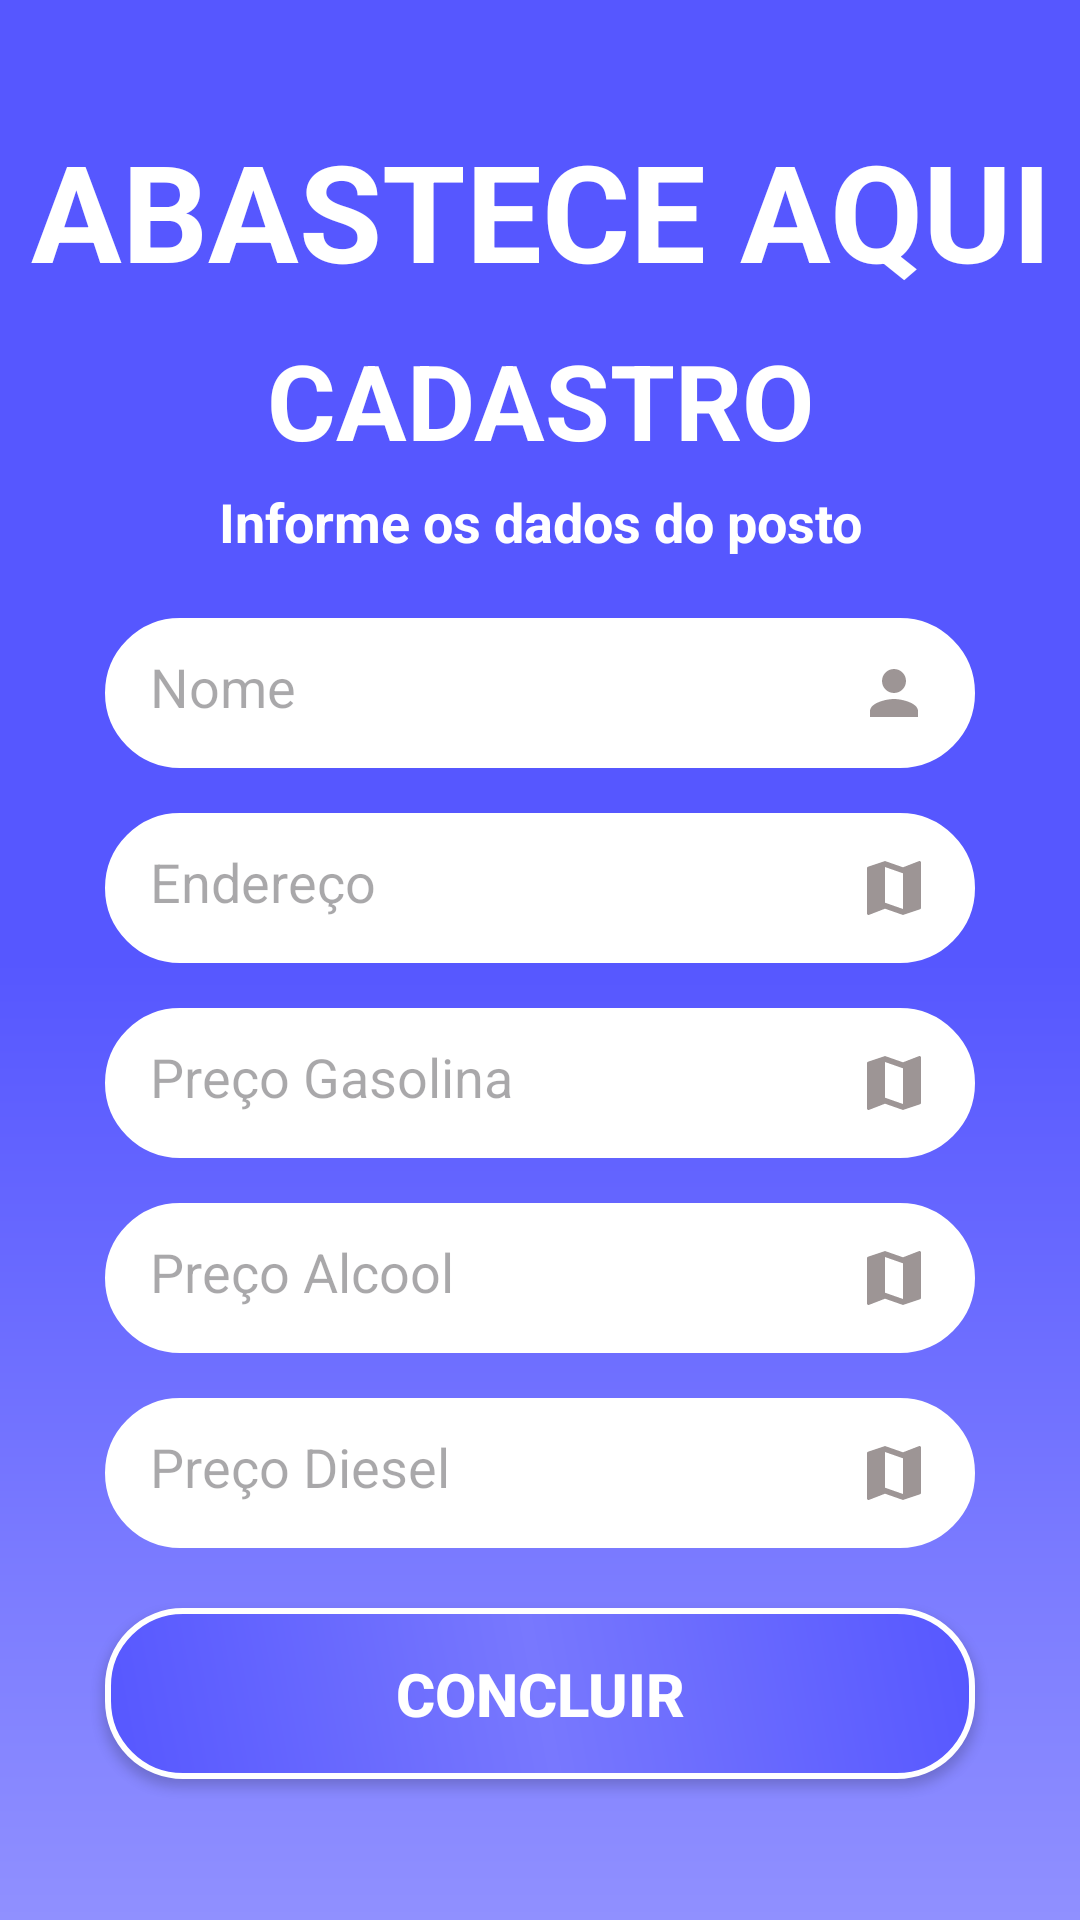

The Android layout XML behind this screen, and the referenced resources:
<!-- AndroidManifest.xml: application theme Theme.AbasteceAqui -->
<!-- res/layout/activity_main_posto.xml -->
<?xml version="1.0" encoding="utf-8"?>
<androidx.core.widget.NestedScrollView
    android:layout_width="match_parent"
    android:layout_height="match_parent"
    android:fillViewport="true"
    xmlns:android="http://schemas.android.com/apk/res/android">
    <androidx.constraintlayout.widget.ConstraintLayout xmlns:app="http://schemas.android.com/apk/res-auto"
        xmlns:tools="http://schemas.android.com/tools"
        android:layout_width="match_parent"
        android:layout_height="match_parent"
        android:background="@drawable/background"
        tools:context=".MainCadastro">

        <TextView
            android:id="@+id/id_text_util_cad"
            android:layout_width="match_parent"
            android:layout_height="wrap_content"
            android:text="@string/text_title"
            android:textAlignment="center"
            android:textStyle="bold"
            android:textSize="45sp"
            android:textColor="@color/white"
            app:layout_constraintStart_toStartOf="parent"
            app:layout_constraintEnd_toEndOf="parent"
            app:layout_constraintTop_toTopOf="parent"
            android:layout_marginTop="40dp"
            />

        <TextView
            android:id="@+id/id_text_cad"
            android:layout_width="match_parent"
            android:layout_height="wrap_content"
            android:text="@string/text_cadastro2"
            android:textAlignment="center"
            android:textStyle="bold"
            android:textSize="35sp"
            android:textColor="@color/white"
            app:layout_constraintStart_toStartOf="parent"
            app:layout_constraintEnd_toEndOf="parent"
            app:layout_constraintTop_toTopOf="parent"
            android:layout_marginTop="110dp"
            />

        <TextView
            android:id="@+id/id_text_cad_2"
            android:layout_width="match_parent"
            android:layout_height="wrap_content"
            android:text="@string/dados_posto"
            android:textAlignment="center"
            android:textStyle="bold"
            android:textSize="18sp"
            android:textColor="@color/white"
            app:layout_constraintStart_toStartOf="parent"
            app:layout_constraintEnd_toEndOf="parent"
            android:layout_marginTop="5dp"
            app:layout_constraintTop_toBottomOf="@+id/id_text_cad"
            />

        <EditText
            android:id="@+id/edit_nome_posto"
            style="@style/Edit_Text_cad"
            android:hint="@string/nome"
            android:inputType="textPersonName"
            app:layout_constraintStart_toStartOf="parent"
            app:layout_constraintEnd_toEndOf="parent"
            app:layout_constraintTop_toBottomOf="@+id/id_text_cad_2"
            android:layout_marginTop="20dp"
            android:drawableEnd="@drawable/ic_person"
            android:importantForAutofill="no" />

        <EditText
            android:id="@+id/edit_address_posto"
            style="@style/Edit_Text_cad"
            android:hint="@string/address_hint"
            android:inputType="textPersonName"
            app:layout_constraintStart_toStartOf="parent"
            app:layout_constraintEnd_toEndOf="parent"
            app:layout_constraintTop_toBottomOf="@id/edit_nome_posto"
            android:layout_marginTop="15dp"
            android:drawableEnd="@drawable/ic_local"
            android:importantForAutofill="no" />
        <EditText
            android:id="@+id/edit_gasolina"
            style="@style/Edit_Text_cad"
            android:hint="@string/valor_gasolina"
            android:inputType="numberDecimal"
            app:layout_constraintStart_toStartOf="parent"
            app:layout_constraintEnd_toEndOf="parent"
            app:layout_constraintTop_toBottomOf="@id/edit_address_posto"
            android:layout_marginTop="15dp"
            android:drawableEnd="@drawable/ic_local"
            android:importantForAutofill="no" />
        <EditText
            android:id="@+id/edit_alcool"
            style="@style/Edit_Text_cad"
            android:hint="@string/valor_alcool"
            android:inputType="numberDecimal"
            app:layout_constraintStart_toStartOf="parent"
            app:layout_constraintEnd_toEndOf="parent"
            app:layout_constraintTop_toBottomOf="@id/edit_gasolina"
            android:layout_marginTop="15dp"
            android:drawableEnd="@drawable/ic_local"
            android:importantForAutofill="no" />
        <EditText
            android:id="@+id/edit_diesel"
            style="@style/Edit_Text_cad"
            android:hint="@string/pre_o_diesel"
            android:inputType="numberDecimal"
            app:layout_constraintStart_toStartOf="parent"
            app:layout_constraintEnd_toEndOf="parent"
            app:layout_constraintTop_toBottomOf="@id/edit_alcool"
            android:layout_marginTop="15dp"
            android:drawableEnd="@drawable/ic_local"
            android:importantForAutofill="no" />


        <androidx.appcompat.widget.AppCompatButton
            android:id="@+id/id_button_posto"
            style="@style/Button_concluir"
            app:layout_constraintStart_toStartOf="parent"
            app:layout_constraintEnd_toEndOf="parent"
            android:layout_marginTop="20dp"
            app:layout_constraintTop_toBottomOf="@id/edit_diesel"
            />






    </androidx.constraintlayout.widget.ConstraintLayout>
</androidx.core.widget.NestedScrollView>
<!-- resources referenced by this layout -->
<resources>
  <color name="white">#FFFFFFFF</color>
  <!-- drawable background (drawable) -->
  <?xml version="1.0" encoding="utf-8"?>
  
  <shape xmlns:android="http://schemas.android.com/apk/res/android">
  
      <gradient
          android:startColor="@color/purple3"
          android:centerColor="@color/purple1"
          android:endColor="@color/purple1"
          android:angle="90"
          />
  
  </shape>
  <!-- drawable ic_local (drawable) -->
  <vector android:height="24dp" android:tint="#9D9595"
      android:viewportHeight="24" android:viewportWidth="24"
      android:width="24dp" xmlns:android="http://schemas.android.com/apk/res/android">
      <path android:fillColor="@android:color/white" android:pathData="M20.5,3l-0.16,0.03L15,5.1 9,3 3.36,4.9c-0.21,0.07 -0.36,0.25 -0.36,0.48V20.5c0,0.28 0.22,0.5 0.5,0.5l0.16,-0.03L9,18.9l6,2.1 5.64,-1.9c0.21,-0.07 0.36,-0.25 0.36,-0.48V3.5c0,-0.28 -0.22,-0.5 -0.5,-0.5zM15,19l-6,-2.11V5l6,2.11V19z"/>
  </vector>
  <!-- drawable ic_person (drawable) -->
  <vector android:height="24dp" android:tint="#9D9595"
      android:viewportHeight="24" android:viewportWidth="24"
      android:width="24dp" xmlns:android="http://schemas.android.com/apk/res/android">
      <path android:fillColor="@android:color/white" android:pathData="M12,12c2.21,0 4,-1.79 4,-4s-1.79,-4 -4,-4 -4,1.79 -4,4 1.79,4 4,4zM12,14c-2.67,0 -8,1.34 -8,4v2h16v-2c0,-2.66 -5.33,-4 -8,-4z"/>
  </vector>
  <string name="address_hint">Endereço</string>
  <string name="dados_posto">Informe os dados do posto</string>
  <string name="nome">Nome</string>
  <string name="pre_o_diesel">Preço Diesel</string>
  <string name="text_cadastro2">CADASTRO</string>
  <string name="text_title">ABASTECE AQUI</string>
  <string name="valor_alcool">Preço Alcool</string>
  <string name="valor_gasolina">Preço Gasolina</string>
  <style name="Edit_Text_cad">
          <item name="android:layout_width">match_parent</item>
          <item name="android:layout_height">50dp</item>
          <item name="android:background">@drawable/container_edit_text</item>
          <item name="android:padding">15dp</item>
          <item name="android:layout_marginLeft">35dp</item>
          <item name="android:layout_marginRight">35dp</item>
          <item name="android:layout_marginTop">25dp</item>
      </style>
  <style name="Theme.AbasteceAqui" parent="Base.Theme.AbasteceAqui" />
  <color name="purple3">#9090FF</color>
  <color name="purple1">#5657FF</color>
  <!-- drawable buttom (drawable) -->
  <?xml version="1.0" encoding="utf-8"?>
  
  <shape xmlns:android="http://schemas.android.com/apk/res/android">
  
      <corners android:radius="25dp"/>
      <gradient
          android:startColor="@color/purple1"
          android:centerColor="@color/purple2"
          android:endColor="@color/purple1"
          android:angle="45"
          />
      <stroke android:color="@color/white" android:width="2dp"/>
  
  </shape>
  <string name="text_button_concluir">CONCLUIR</string>
  <!-- drawable container_edit_text (drawable) -->
  <?xml version="1.0" encoding="utf-8"?>
  
  <shape xmlns:android="http://schemas.android.com/apk/res/android">
      <solid android:color="@color/white"/>
      <corners android:radius="25dp"/>
      <stroke android:color="@color/white" android:width="4dp"/>
  
  </shape>
  <style name="Base.Theme.AbasteceAqui" parent="Theme.Material3.DayNight.NoActionBar">
          
          
      </style>
  <color name="purple2">#7878FE</color>
</resources>
